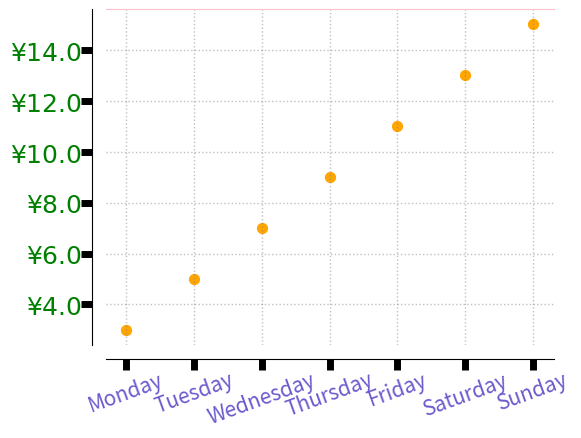

Reproduce this figure in Python.
# case2 坐标轴的样式和位置定制化展示
# 8.2 使用两种方法控制坐标轴刻度的显示
# 使用 step() 对刻度标签、刻度线、轴脊等定制化调整

# 导入数学模块和可视化模块
import matplotlib.pyplot as plt
import numpy as np

from calendar import day_name
from matplotlib.ticker import FormatStrFormatter

# 生成画布
fig = plt.figure()

# 设置画布
ax = fig.add_axes([.2, .2, .7, .7])
ax.spines["bottom"].set_position(("outward", 10))  # 轴脊向下移动 10 个距离点
ax.spines["left"].set_position(("outward", 10))  # 轴脊向左移动 10 个距离点
ax.spines["top"].set_color("pink")  # 设置顶部轴脊颜色为粉红色，红色太显眼了
ax.spines["right"].set_color("none")

# set some simple data 设置简单数据
x = np.arange(1, 8, 1)
y = 2 * x + 1

# 生成散点图
ax.scatter(x, y, c="orange", s=50, edgecolors="orange")

# 设置 x 轴刻度线
for tickline in ax.xaxis.get_ticklines():
    tickline.set_color("blue")
    tickline.set_markersize(8)
    tickline.set_markeredgewidth(5)

# 设置 x 轴刻度标签
for ticklabel in ax.get_xmajorticklabels():
    ticklabel.set_color("slateblue")
    ticklabel.set_fontsize(15)
    ticklabel.set_rotation(20)

ax.yaxis.set_major_formatter(FormatStrFormatter(r"$\yen%1.1f$"))  # 设置 y 轴标签格式单位，元
plt.xticks(x, day_name[0:7], rotation=20)  # 设置 x 轴标签格式单位，星期
ax.yaxis.set_ticks_position("left")  # 设置 y 轴标签显示位置，左侧
ax.xaxis.set_ticks_position("bottom")  # 设置 x 轴标签显示位置，底部

# 设置 y 轴刻度线
for tickline in ax.yaxis.get_ticklines():
    tickline.set_color("lightgreen")
    tickline.set_markersize(8)
    tickline.set_markeredgewidth(5)

# 设置 y 轴刻度标签
for ticklabel in ax.get_ymajorticklabels():
    ticklabel.set_color("green")
    ticklabel.set_fontsize(18)

# 设置网格线
ax.grid(ls=":", lw=1, color="gray", alpha=0.5)

plt.show()